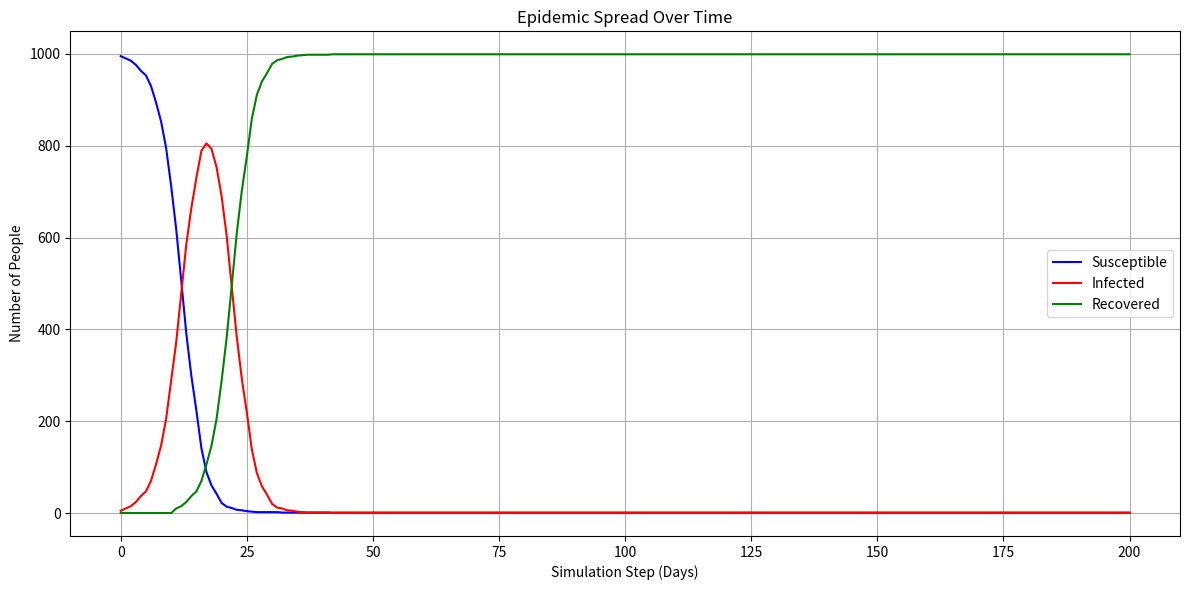
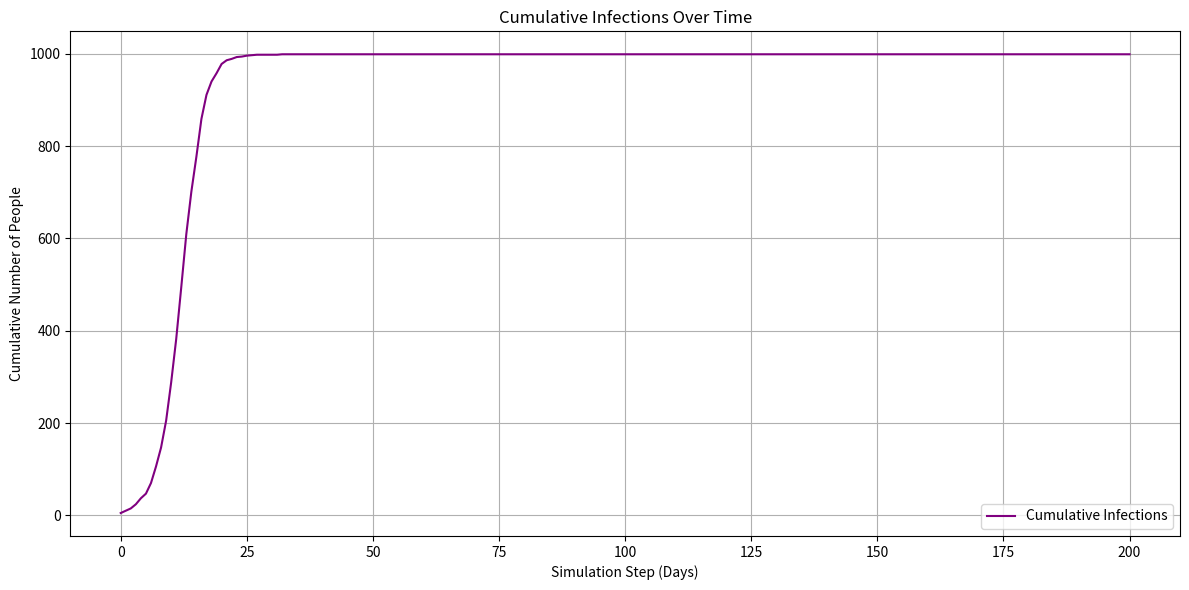

These figures' Python source, in order:
import random
import math
import matplotlib.pyplot as plt
import pandas as pd
import os

# --- utils.py ---

def set_random_seed(seed):
    """Sets the random seed for reproducibility."""
    if seed is not None:
        random.seed(seed)
        # Note: numpy seed is not needed as numpy is not used for random choices here.
        # If numpy is used for random operations later, add np.random.seed(seed)

# --- person.py ---

class Person:
    """
    Represents an individual agent in the simulation.

    Attributes:
        id (int): Unique identifier for the person.
        health_status (str): The current health status ('Susceptible', 'Infected', 'Recovered').
        days_infected (int): The number of simulation steps the person has been 'Infected'.
    """

    def __init__(self, id, initial_status, days_infected=0):
        """
        Initializes a new Person agent.

        Args:
            id (int): The unique ID for the agent.
            initial_status (str): The starting health status ('Susceptible', 'Infected', 'Recovered').
            days_infected (int): The initial number of days infected (default is 0).
        """
        if initial_status not in ['Susceptible', 'Infected', 'Recovered']:
            raise ValueError(f"Invalid initial status: {initial_status}")

        self.id = id
        self.health_status = initial_status
        self.days_infected = days_infected

    def update_status(self, mean_infectious_duration):
        """
        Updates the health status of the person based on rules.
        Handles the transition from 'Infected' to 'Recovered'.

        Args:
            mean_infectious_duration (int): The average duration a person is infectious.
        """
        if self.health_status == 'Infected':
            self.days_infected += 1
            # Simple transition: recover after mean_infectious_duration days
            if self.days_infected > mean_infectious_duration:
                self.health_status = 'Recovered'
                # Reset days_infected after recovery, not strictly necessary but good practice
                self.days_infected = 0

    def __repr__(self):
        return f"Person(id={self.id}, status='{self.health_status}', days_infected={self.days_infected})"

# --- interaction.py ---

def attempt_infection(person1, person2, infection_probability_per_contact):
    """
    Attempts to transmit the virus between two people during a contact.

    Args:
        person1 (Person): The first person involved in the contact.
        person2 (Person): The second person involved in the contact.
        infection_probability_per_contact (float): The probability of transmission
                                                   from an Infected to a Susceptible
                                                   person during a single contact.

    Returns:
        list[int]: A list of IDs of persons who became newly infected as a result
                   of this specific interaction. Returns an empty list if no
                   new infections occurred. Note: The caller is responsible for
                   actually changing the status *after* all interactions for
                   the step are processed, to ensure synchronous updates.
    """
    newly_infected_ids = []

    # Check if person1 can infect person2
    if person1.health_status == 'Infected' and person2.health_status == 'Susceptible':
        if random.random() < infection_probability_per_contact:
            newly_infected_ids.append(person2.id)

    # Check if person2 can infect person1 (symmetric interaction)
    if person2.health_status == 'Infected' and person1.health_status == 'Susceptible':
        if random.random() < infection_probability_per_contact:
            newly_infected_ids.append(person1.id)

    # Return unique IDs in case the same person was somehow added twice (unlikely here)
    return list(set(newly_infected_ids))


# --- metrics.py ---

class MetricsCollector:
    """
    Collects and stores simulation metrics at each step.
    """

    def __init__(self):
        """Initializes the metrics storage."""
        self.data = {
            'step': [],
            'susceptible_count': [],
            'infected_count': [],
            'recovered_count': [],
            'total_infections': [], # Cumulative
            'peak_infected_count': 0 # Maximum value seen so far
        }
        self._cumulative_infections = 0 # Internal counter for total infections

    def collect(self, step, population):
        """
        Collects metrics for the current simulation step.

        Args:
            step (int): The current simulation step number.
            population (list[Person]): The list of all agents in the simulation.
        """
        susceptible = sum(1 for p in population if p.health_status == 'Susceptible')
        infected = sum(1 for p in population if p.health_status == 'Infected')
        recovered = sum(1 for p in population if p.health_status == 'Recovered')

        # Calculate newly infected in this step to update cumulative count
        # This requires comparing state to the previous step, or tracking state changes.
        # A simpler approach for *cumulative* infections is to count transitions
        # from Susceptible to Infected *as they happen*.
        # However, the model plan just asks for total_infections as a metric,
        # typically meaning cumulative cases. Let's assume it means cumulative
        # count of people who have *ever* been infected.
        # A more robust way to track cumulative infections is needed.
        # Let's refine the definition: total_infections is the count of people
        # who are currently Infected OR have Recovered. This is a common proxy
        # for cumulative cases in simple SIR models without births/deaths.
        cumulative_infections = infected + recovered

        self.data['step'].append(step)
        self.data['susceptible_count'].append(susceptible)
        self.data['infected_count'].append(infected)
        self.data['recovered_count'].append(recovered)
        self.data['total_infections'].append(cumulative_infections)

        # Update peak infected count
        self.data['peak_infected_count'] = max(self.data['peak_infected_count'], infected)

        # Basic validation: check population conservation
        total_population = susceptible + infected + recovered
        if step > 0 and total_population != self.data['susceptible_count'][0] + self.data['infected_count'][0] + self.data['recovered_count'][0]:
             print(f"Warning: Population size changed at step {step}! Expected: {self.data['susceptible_count'][0] + self.data['infected_count'][0] + self.data['recovered_count'][0]}, Got: {total_population}")
        elif step == 0 and total_population != len(population):
             print(f"Warning: Initial population size mismatch! Expected: {len(population)}, Got: {total_population}")


    def get_dataframe(self):
        """Returns the collected metrics as a pandas DataFrame."""
        return pd.DataFrame(self.data)

    def get_peak_infected(self):
        """Returns the peak number of simultaneously infected individuals."""
        return self.data['peak_infected_count']

# --- simulation.py ---

class Simulation:
    """
    Coordinates the agent-based epidemic simulation.
    """

    def __init__(self, parameters):
        """
        Initializes the simulation with parameters.

        Args:
            parameters (dict): A dictionary containing simulation parameters.
        """
        self.parameters = parameters
        self.population = []
        self.metrics_collector = MetricsCollector()

        # Set random seed if provided
        set_random_seed(self.parameters.get("random_seed"))

        self.initialize_population()

    def initialize_population(self):
        """
        Creates and initializes the population of Person agents.
        """
        pop_size = self.parameters['population_size']
        initial_infected = self.parameters['initial_infected_count']

        if initial_infected > pop_size:
            raise ValueError("Initial infected count cannot exceed population size.")

        # Create all agents as Susceptible initially
        self.population = [Person(id=i, initial_status='Susceptible') for i in range(pop_size)]

        # Randomly select initial infected individuals
        infected_indices = random.sample(range(pop_size), initial_infected)
        for i in infected_indices:
            self.population[i].health_status = 'Infected'
            self.population[i].days_infected = 0 # Start days_infected at 0

        print(f"Initialized population: {pop_size} total, {initial_infected} infected.")

    def run_step(self, step):
        """
        Executes a single step of the simulation.

        Args:
            step (int): The current step number.
        """
        # --- Phase 1: Interactions ---
        # Identify agents who become infected in this step based on interactions.
        # Collect IDs first to apply changes synchronously after all interactions.
        newly_infected_ids_in_this_step = set()
        pop_size = len(self.population)
        contacts_per_person = self.parameters['contacts_per_person_per_step']
        infection_prob = self.parameters['infection_probability_per_contact']

        # To efficiently pick random partners, especially in non-spatial models,
        # we can shuffle indices or directly sample from the population list.
        # A common way for 'random mixing' is to pair randomly or pick partners randomly.
        # The plan says "randomly selecting another Person agent".
        # Let's iterate through each person and give them N contacts.
        for person in self.population:
            for _ in range(contacts_per_person):
                # Pick a random partner (can be self, model doesn't exclude it)
                partner = random.choice(self.population)
                # Attempt infection and collect IDs of those who *would* become infected
                infected_ids = attempt_infection(person, partner, infection_prob)
                newly_infected_ids_in_this_step.update(infected_ids)

        # Now, apply the state changes from interactions *synchronously*
        # Ensure we only infect those who are currently Susceptible
        for person_id in newly_infected_ids_in_this_step:
            person = self.population[person_id] # Assuming ID matches index
            if person.health_status == 'Susceptible':
                person.health_status = 'Infected'
                person.days_infected = 0 # Newly infected start at day 0

        # --- Phase 2: Status Updates ---
        # Apply time-based status updates (e.g., recovery)
        mean_infectious_duration = self.parameters['mean_infectious_duration']
        for person in self.population:
            person.update_status(mean_infectious_duration)

        # --- Phase 3: Collect Metrics ---
        self.metrics_collector.collect(step, self.population)


    def run_simulation(self):
        """
        Runs the simulation for the specified number of steps.
        """
        simulation_steps = self.parameters['simulation_steps']
        print(f"Starting simulation for {simulation_steps} steps...")

        # Collect initial metrics (step 0)
        self.metrics_collector.collect(0, self.population)

        for step in range(1, simulation_steps + 1):
            # print(f"Running step {step}...") # Uncomment for verbose output
            self.run_step(step)

        print("Simulation finished.")
        print(f"Peak infected count: {self.metrics_collector.get_peak_infected()}")


    def get_results(self):
        """
        Returns the simulation results (metrics) as a pandas DataFrame.
        """
        return self.metrics_collector.get_dataframe()

    def visualize_results(self, output_dir="results"):
        """
        Generates and saves plots of the simulation results.

        Args:
            output_dir (str): Directory to save the plots.
        """
        df = self.get_results()

        if df.empty:
            print("No data to visualize.")
            return

        # Ensure output directory exists
        os.makedirs(output_dir, exist_ok=True)

        plt.figure(figsize=(12, 6))
        plt.plot(df['step'], df['susceptible_count'], label='Susceptible', color='blue')
        plt.plot(df['step'], df['infected_count'], label='Infected', color='red')
        plt.plot(df['step'], df['recovered_count'], label='Recovered', color='green')
        plt.xlabel('Simulation Step (Days)')
        plt.ylabel('Number of People')
        plt.title('Epidemic Spread Over Time')
        plt.legend()
        plt.grid(True)
        plt.tight_layout()
        plot_path = os.path.join(output_dir, "epidemic_curve.png")
        plt.savefig(plot_path)
        print(f"Epidemic curve saved to {plot_path}")
        # plt.show() # Uncomment if you want to display the plot immediately


        plt.figure(figsize=(12, 6))
        plt.plot(df['step'], df['total_infections'], label='Cumulative Infections', color='purple')
        plt.xlabel('Simulation Step (Days)')
        plt.ylabel('Cumulative Number of People')
        plt.title('Cumulative Infections Over Time')
        plt.legend()
        plt.grid(True)
        plt.tight_layout()
        plot_path_cumulative = os.path.join(output_dir, "cumulative_infections.png")
        plt.savefig(plot_path_cumulative)
        print(f"Cumulative infections plot saved to {plot_path_cumulative}")
        # plt.show() # Uncomment if you want to display the plot immediately


        # Optional: Save metrics to CSV
        csv_path = os.path.join(output_dir, "simulation_metrics.csv")
        df.to_csv(csv_path, index=False)
        print(f"Simulation metrics saved to {csv_path}")

# --- Main Execution ---

if __name__ == "__main__":
    # Define simulation parameters based on the Model Plan
    simulation_parameters = {
        "population_size": 1000,
        "initial_infected_count": 5,
        "infection_probability_per_contact": 0.05,
        "mean_infectious_duration": 10, # Corresponds to recovery after 10 days infected
        "contacts_per_person_per_step": 5,
        "simulation_steps": 200,
        "random_seed": 42 # Using a fixed seed for reproducibility as suggested
    }

    # Create and run the simulation
    sim = Simulation(simulation_parameters)
    sim.run_simulation()

    # Get and visualize results
    results_df = sim.get_results()
    print("\nSimulation Results (first 5 steps):")
    print(results_df.head())
    print("\nSimulation Results (last 5 steps):")
    print(results_df.tail())

    sim.visualize_results()

    # Validation Check: Population Conservation
    initial_pop = results_df['susceptible_count'][0] + results_df['infected_count'][0] + results_df['recovered_count'][0]
    final_pop = results_df['susceptible_count'].iloc[-1] + results_df['infected_count'].iloc[-1] + results_df['recovered_count'].iloc[-1]
    print(f"\nValidation Check: Population Conservation")
    print(f"Initial Population Sum: {initial_pop}")
    print(f"Final Population Sum: {final_pop}")
    if initial_pop == final_pop and initial_pop == simulation_parameters["population_size"]:
        print("Population conservation check passed.")
    else:
        print("Population conservation check FAILED.")

    # Validation Check: Plausible Epidemic Curve (qualitative check based on visualization)
    # This is hard to automate rigorously without defining "plausible".
    # The generated plot should show S decreasing, I rising then falling, R increasing.
    print("\nValidation Check: Plausible Epidemic Curve")
    print(f"Check the generated 'results/epidemic_curve.png' plot.")
    print("Expected: Susceptible decreases, Infected rises and falls (an epidemic curve), Recovered increases.")

    # Validation Check: Status Transition Logic
    # This is primarily validated by inspecting the code logic for Person.update_status
    # and attempt_infection. Automated checks would be complex (e.g., tracking individual
    # agent histories). We rely on the code implementation matching the rules.
    print("\nValidation Check: Status Transition Logic")
    print("Logic is implemented in Person.update_status and interaction.attempt_infection.")
    print("Requires code review to verify correctness.")

    # Validation Check: Parameter Sensitivity
    # Requires running the simulation with different parameters and comparing results.
    # This is not part of a single execution but a process of analysis.
    print("\nValidation Check: Parameter Sensitivity")
    print("Requires running the simulation with different parameters (e.g., infection_probability_per_contact, contacts_per_person_per_step) and observing the effect on the epidemic curve.")
    print("This check is performed by the user running multiple simulations.")